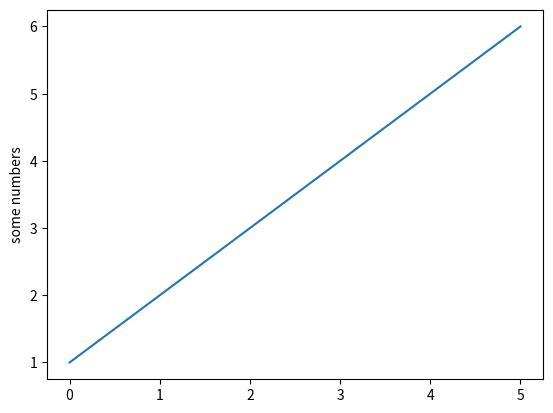

The matplotlib source for this figure:
import matplotlib.pyplot as plt

plt.plot([1,2,3,4,5,6])
plt.ylabel('some numbers')
plt.show()